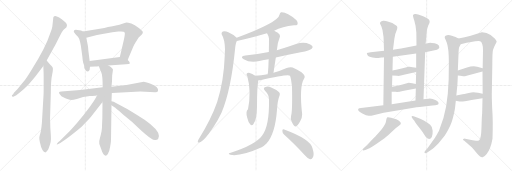
t = 0.00 s
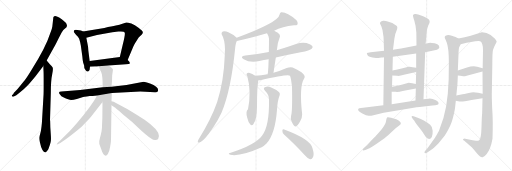
t = 4.60 s
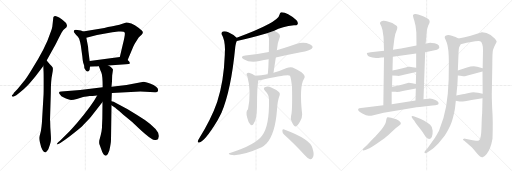
t = 9.20 s
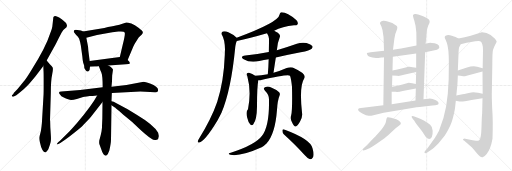
t = 13.80 s
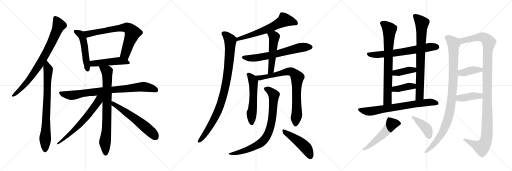
t = 18.41 s
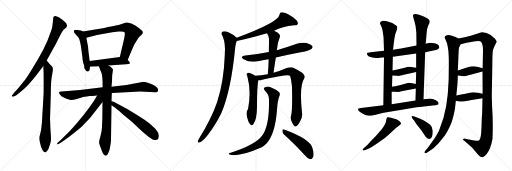
t = 23.01 s

The animated SVG that drew these frames (rendered in a browser with its animation timeline set to each time). Animation: 29 CSS @keyframes rules; one cycle of 23.01 s.

<svg version="1.1" viewBox="0 0 3072 1024" xmlns="http://www.w3.org/2000/svg">
  <g stroke="lightgray" stroke-dasharray="1,1" stroke-width="1" transform="scale(4, 4)">
    <line x1="0" y1="0" x2="256" y2="256"></line>
    <line x1="256" y1="0" x2="0" y2="256"></line>
    <line x1="128" y1="0" x2="128" y2="256"></line>
    <line x1="0" y1="128" x2="256" y2="128"></line>
    <line x1="256" y1="0" x2="512" y2="256"></line>
    <line x1="512" y1="0" x2="256" y2="256"></line>
    <line x1="384" y1="0" x2="384" y2="256"></line>
    <line x1="256" y1="128" x2="512" y2="128"></line>
    <line x1="512" y1="0" x2="768" y2="256"></line>
    <line x1="768" y1="0" x2="512" y2="256"></line>
    <line x1="640" y1="0" x2="640" y2="256"></line>
    <line x1="512" y1="128" x2="768" y2="128"></line>
  </g>
<g transform="scale(1, -1) translate(0, -850)">
   <style type="text/css">
    @keyframes keyframes0 {
      from {
       stroke: black;
       stroke-dashoffset: 812;
       stroke-width: 128;
       }
       73% {
       animation-timing-function: step-end;
       stroke: black;
       stroke-dashoffset: 0;
       stroke-width: 128;
       }
       to {
       stroke: black;
       stroke-width: 1024;
       }
       }
       #make-me-a-hanzi-animation-0 {
         animation: keyframes0 0.910807s both;
         animation-delay: 0.000000s;
         animation-timing-function: linear;
       }
    @keyframes keyframes1 {
      from {
       stroke: black;
       stroke-dashoffset: 791;
       stroke-width: 128;
       }
       72% {
       animation-timing-function: step-end;
       stroke: black;
       stroke-dashoffset: 0;
       stroke-width: 128;
       }
       to {
       stroke: black;
       stroke-width: 1024;
       }
       }
       #make-me-a-hanzi-animation-1 {
         animation: keyframes1 0.893717s both;
         animation-delay: 0.910807s;
         animation-timing-function: linear;
       }
    @keyframes keyframes2 {
      from {
       stroke: black;
       stroke-dashoffset: 512;
       stroke-width: 128;
       }
       63% {
       animation-timing-function: step-end;
       stroke: black;
       stroke-dashoffset: 0;
       stroke-width: 128;
       }
       to {
       stroke: black;
       stroke-width: 1024;
       }
       }
       #make-me-a-hanzi-animation-2 {
         animation: keyframes2 0.666667s both;
         animation-delay: 1.804524s;
         animation-timing-function: linear;
       }
    @keyframes keyframes3 {
      from {
       stroke: black;
       stroke-dashoffset: 727;
       stroke-width: 128;
       }
       70% {
       animation-timing-function: step-end;
       stroke: black;
       stroke-dashoffset: 0;
       stroke-width: 128;
       }
       to {
       stroke: black;
       stroke-width: 1024;
       }
       }
       #make-me-a-hanzi-animation-3 {
         animation: keyframes3 0.841634s both;
         animation-delay: 2.471191s;
         animation-timing-function: linear;
       }
    @keyframes keyframes4 {
      from {
       stroke: black;
       stroke-dashoffset: 490;
       stroke-width: 128;
       }
       61% {
       animation-timing-function: step-end;
       stroke: black;
       stroke-dashoffset: 0;
       stroke-width: 128;
       }
       to {
       stroke: black;
       stroke-width: 1024;
       }
       }
       #make-me-a-hanzi-animation-4 {
         animation: keyframes4 0.648763s both;
         animation-delay: 3.312825s;
         animation-timing-function: linear;
       }
    @keyframes keyframes5 {
      from {
       stroke: black;
       stroke-dashoffset: 836;
       stroke-width: 128;
       }
       73% {
       animation-timing-function: step-end;
       stroke: black;
       stroke-dashoffset: 0;
       stroke-width: 128;
       }
       to {
       stroke: black;
       stroke-width: 1024;
       }
       }
       #make-me-a-hanzi-animation-5 {
         animation: keyframes5 0.930339s both;
         animation-delay: 3.961588s;
         animation-timing-function: linear;
       }
    @keyframes keyframes6 {
      from {
       stroke: black;
       stroke-dashoffset: 799;
       stroke-width: 128;
       }
       72% {
       animation-timing-function: step-end;
       stroke: black;
       stroke-dashoffset: 0;
       stroke-width: 128;
       }
       to {
       stroke: black;
       stroke-width: 1024;
       }
       }
       #make-me-a-hanzi-animation-6 {
         animation: keyframes6 0.900228s both;
         animation-delay: 4.891927s;
         animation-timing-function: linear;
       }
    @keyframes keyframes7 {
      from {
       stroke: black;
       stroke-dashoffset: 657;
       stroke-width: 128;
       }
       68% {
       animation-timing-function: step-end;
       stroke: black;
       stroke-dashoffset: 0;
       stroke-width: 128;
       }
       to {
       stroke: black;
       stroke-width: 1024;
       }
       }
       #make-me-a-hanzi-animation-7 {
         animation: keyframes7 0.784668s both;
         animation-delay: 5.792155s;
         animation-timing-function: linear;
       }
    @keyframes keyframes8 {
      from {
       stroke: black;
       stroke-dashoffset: 601;
       stroke-width: 128;
       }
       66% {
       animation-timing-function: step-end;
       stroke: black;
       stroke-dashoffset: 0;
       stroke-width: 128;
       }
       to {
       stroke: black;
       stroke-width: 1024;
       }
       }
       #make-me-a-hanzi-animation-8 {
         animation: keyframes8 0.739095s both;
         animation-delay: 6.576823s;
         animation-timing-function: linear;
       }
    @keyframes keyframes9 {
      from {
       stroke: black;
       stroke-dashoffset: 639;
       stroke-width: 128;
       }
       68% {
       animation-timing-function: step-end;
       stroke: black;
       stroke-dashoffset: 0;
       stroke-width: 128;
       }
       to {
       stroke: black;
       stroke-width: 1024;
       }
       }
       #make-me-a-hanzi-animation-9 {
         animation: keyframes9 0.770020s both;
         animation-delay: 7.315918s;
         animation-timing-function: linear;
       }
    @keyframes keyframes10 {
      from {
       stroke: black;
       stroke-dashoffset: 957;
       stroke-width: 128;
       }
       76% {
       animation-timing-function: step-end;
       stroke: black;
       stroke-dashoffset: 0;
       stroke-width: 128;
       }
       to {
       stroke: black;
       stroke-width: 1024;
       }
       }
       #make-me-a-hanzi-animation-10 {
         animation: keyframes10 1.028809s both;
         animation-delay: 8.085938s;
         animation-timing-function: linear;
       }
    @keyframes keyframes11 {
      from {
       stroke: black;
       stroke-dashoffset: 664;
       stroke-width: 128;
       }
       68% {
       animation-timing-function: step-end;
       stroke: black;
       stroke-dashoffset: 0;
       stroke-width: 128;
       }
       to {
       stroke: black;
       stroke-width: 1024;
       }
       }
       #make-me-a-hanzi-animation-11 {
         animation: keyframes11 0.790365s both;
         animation-delay: 9.114747s;
         animation-timing-function: linear;
       }
    @keyframes keyframes12 {
      from {
       stroke: black;
       stroke-dashoffset: 518;
       stroke-width: 128;
       }
       63% {
       animation-timing-function: step-end;
       stroke: black;
       stroke-dashoffset: 0;
       stroke-width: 128;
       }
       to {
       stroke: black;
       stroke-width: 1024;
       }
       }
       #make-me-a-hanzi-animation-12 {
         animation: keyframes12 0.671549s both;
         animation-delay: 9.905112s;
         animation-timing-function: linear;
       }
    @keyframes keyframes13 {
      from {
       stroke: black;
       stroke-dashoffset: 560;
       stroke-width: 128;
       }
       65% {
       animation-timing-function: step-end;
       stroke: black;
       stroke-dashoffset: 0;
       stroke-width: 128;
       }
       to {
       stroke: black;
       stroke-width: 1024;
       }
       }
       #make-me-a-hanzi-animation-13 {
         animation: keyframes13 0.705729s both;
         animation-delay: 10.576661s;
         animation-timing-function: linear;
       }
    @keyframes keyframes14 {
      from {
       stroke: black;
       stroke-dashoffset: 809;
       stroke-width: 128;
       }
       72% {
       animation-timing-function: step-end;
       stroke: black;
       stroke-dashoffset: 0;
       stroke-width: 128;
       }
       to {
       stroke: black;
       stroke-width: 1024;
       }
       }
       #make-me-a-hanzi-animation-14 {
         animation: keyframes14 0.908366s both;
         animation-delay: 11.282390s;
         animation-timing-function: linear;
       }
    @keyframes keyframes15 {
      from {
       stroke: black;
       stroke-dashoffset: 820;
       stroke-width: 128;
       }
       73% {
       animation-timing-function: step-end;
       stroke: black;
       stroke-dashoffset: 0;
       stroke-width: 128;
       }
       to {
       stroke: black;
       stroke-width: 1024;
       }
       }
       #make-me-a-hanzi-animation-15 {
         animation: keyframes15 0.917318s both;
         animation-delay: 12.190756s;
         animation-timing-function: linear;
       }
    @keyframes keyframes16 {
      from {
       stroke: black;
       stroke-dashoffset: 480;
       stroke-width: 128;
       }
       61% {
       animation-timing-function: step-end;
       stroke: black;
       stroke-dashoffset: 0;
       stroke-width: 128;
       }
       to {
       stroke: black;
       stroke-width: 1024;
       }
       }
       #make-me-a-hanzi-animation-16 {
         animation: keyframes16 0.640625s both;
         animation-delay: 13.108074s;
         animation-timing-function: linear;
       }
    @keyframes keyframes17 {
      from {
       stroke: black;
       stroke-dashoffset: 676;
       stroke-width: 128;
       }
       69% {
       animation-timing-function: step-end;
       stroke: black;
       stroke-dashoffset: 0;
       stroke-width: 128;
       }
       to {
       stroke: black;
       stroke-width: 1024;
       }
       }
       #make-me-a-hanzi-animation-17 {
         animation: keyframes17 0.800130s both;
         animation-delay: 13.748699s;
         animation-timing-function: linear;
       }
    @keyframes keyframes18 {
      from {
       stroke: black;
       stroke-dashoffset: 768;
       stroke-width: 128;
       }
       71% {
       animation-timing-function: step-end;
       stroke: black;
       stroke-dashoffset: 0;
       stroke-width: 128;
       }
       to {
       stroke: black;
       stroke-width: 1024;
       }
       }
       #make-me-a-hanzi-animation-18 {
         animation: keyframes18 0.875000s both;
         animation-delay: 14.548829s;
         animation-timing-function: linear;
       }
    @keyframes keyframes19 {
      from {
       stroke: black;
       stroke-dashoffset: 784;
       stroke-width: 128;
       }
       72% {
       animation-timing-function: step-end;
       stroke: black;
       stroke-dashoffset: 0;
       stroke-width: 128;
       }
       to {
       stroke: black;
       stroke-width: 1024;
       }
       }
       #make-me-a-hanzi-animation-19 {
         animation: keyframes19 0.888021s both;
         animation-delay: 15.423829s;
         animation-timing-function: linear;
       }
    @keyframes keyframes20 {
      from {
       stroke: black;
       stroke-dashoffset: 392;
       stroke-width: 128;
       }
       56% {
       animation-timing-function: step-end;
       stroke: black;
       stroke-dashoffset: 0;
       stroke-width: 128;
       }
       to {
       stroke: black;
       stroke-width: 1024;
       }
       }
       #make-me-a-hanzi-animation-20 {
         animation: keyframes20 0.569010s both;
         animation-delay: 16.311850s;
         animation-timing-function: linear;
       }
    @keyframes keyframes21 {
      from {
       stroke: black;
       stroke-dashoffset: 393;
       stroke-width: 128;
       }
       56% {
       animation-timing-function: step-end;
       stroke: black;
       stroke-dashoffset: 0;
       stroke-width: 128;
       }
       to {
       stroke: black;
       stroke-width: 1024;
       }
       }
       #make-me-a-hanzi-animation-21 {
         animation: keyframes21 0.569824s both;
         animation-delay: 16.880860s;
         animation-timing-function: linear;
       }
    @keyframes keyframes22 {
      from {
       stroke: black;
       stroke-dashoffset: 725;
       stroke-width: 128;
       }
       70% {
       animation-timing-function: step-end;
       stroke: black;
       stroke-dashoffset: 0;
       stroke-width: 128;
       }
       to {
       stroke: black;
       stroke-width: 1024;
       }
       }
       #make-me-a-hanzi-animation-22 {
         animation: keyframes22 0.840007s both;
         animation-delay: 17.450684s;
         animation-timing-function: linear;
       }
    @keyframes keyframes23 {
      from {
       stroke: black;
       stroke-dashoffset: 528;
       stroke-width: 128;
       }
       63% {
       animation-timing-function: step-end;
       stroke: black;
       stroke-dashoffset: 0;
       stroke-width: 128;
       }
       to {
       stroke: black;
       stroke-width: 1024;
       }
       }
       #make-me-a-hanzi-animation-23 {
         animation: keyframes23 0.679688s both;
         animation-delay: 18.290691s;
         animation-timing-function: linear;
       }
    @keyframes keyframes24 {
      from {
       stroke: black;
       stroke-dashoffset: 416;
       stroke-width: 128;
       }
       58% {
       animation-timing-function: step-end;
       stroke: black;
       stroke-dashoffset: 0;
       stroke-width: 128;
       }
       to {
       stroke: black;
       stroke-width: 1024;
       }
       }
       #make-me-a-hanzi-animation-24 {
         animation: keyframes24 0.588542s both;
         animation-delay: 18.970379s;
         animation-timing-function: linear;
       }
    @keyframes keyframes25 {
      from {
       stroke: black;
       stroke-dashoffset: 1006;
       stroke-width: 128;
       }
       77% {
       animation-timing-function: step-end;
       stroke: black;
       stroke-dashoffset: 0;
       stroke-width: 128;
       }
       to {
       stroke: black;
       stroke-width: 1024;
       }
       }
       #make-me-a-hanzi-animation-25 {
         animation: keyframes25 1.068685s both;
         animation-delay: 19.558921s;
         animation-timing-function: linear;
       }
    @keyframes keyframes26 {
      from {
       stroke: black;
       stroke-dashoffset: 1201;
       stroke-width: 128;
       }
       80% {
       animation-timing-function: step-end;
       stroke: black;
       stroke-dashoffset: 0;
       stroke-width: 128;
       }
       to {
       stroke: black;
       stroke-width: 1024;
       }
       }
       #make-me-a-hanzi-animation-26 {
         animation: keyframes26 1.227376s both;
         animation-delay: 20.627606s;
         animation-timing-function: linear;
       }
    @keyframes keyframes27 {
      from {
       stroke: black;
       stroke-dashoffset: 394;
       stroke-width: 128;
       }
       56% {
       animation-timing-function: step-end;
       stroke: black;
       stroke-dashoffset: 0;
       stroke-width: 128;
       }
       to {
       stroke: black;
       stroke-width: 1024;
       }
       }
       #make-me-a-hanzi-animation-27 {
         animation: keyframes27 0.570638s both;
         animation-delay: 21.854982s;
         animation-timing-function: linear;
       }
    @keyframes keyframes28 {
      from {
       stroke: black;
       stroke-dashoffset: 406;
       stroke-width: 128;
       }
       57% {
       animation-timing-function: step-end;
       stroke: black;
       stroke-dashoffset: 0;
       stroke-width: 128;
       }
       to {
       stroke: black;
       stroke-width: 1024;
       }
       }
       #make-me-a-hanzi-animation-28 {
         animation: keyframes28 0.580404s both;
         animation-delay: 22.425620s;
         animation-timing-function: linear;
       }
</style>
<path d="M 280.0 488.5 L 324.0 567.5 Q 331.0 578.5 352.0 621.5 L 370.0 656.5 L 380.0 671.5 L 399.0 687.5 Q 409.0 708.5 383.0 725.5 Q 372.0 735.5 355.0 745.5 Q 319.0 767.5 319.0 737.5 L 314.0 692.5 Q 313.0 680.5 302.0 653.5 Q 275.0 567.5 187.0 428.5 Q 157.0 379.5 142.0 361.5 L 108.0 319.5 Q 107.0 317.5 94.0 304.5 Q 80.0 291.5 80.0 287.5 L 72.0 279.5 Q 69.0 275.5 74.0 272.5 Q 78.0 269.5 83.0 271.5 L 92.0 276.5 Q 102.0 280.5 126.0 301.5 Q 159.0 330.5 174.0 347.5 Q 189.0 363.5 212.0 391.5 L 260.0 455.5 L 280.0 488.5 Z" fill="lightgray"></path> 
<path d="M 261.0 277.5 L 252.0 125.5 Q 252.0 117.5 249.0 90.5 Q 246.0 62.5 241.0 47.5 Q 236.0 32.5 236.0 25.5 Q 235.0 17.5 239.0 -1.5 Q 252.0 -63.5 273.0 -63.5 Q 278.0 -60.5 280.0 -58.5 L 290.0 -44.5 Q 301.0 -16.5 304.0 -1.5 Q 307.0 13.5 305.0 39.5 L 302.0 85.5 L 301.0 123.5 Q 301.0 125.5 300.0 127.5 L 305.0 295.5 Q 305.0 367.5 313.0 403.5 Q 320.0 438.5 316.0 446.5 Q 311.0 453.5 299.0 465.5 L 280.0 488.5 C 261.0 511.5 259.0 485.5 260.0 455.5 L 261.0 427.5 Q 262.0 417.5 262.0 383.5 L 262.0 333.5 Q 262.0 287.5 261.0 277.5 Z" fill="lightgray"></path> 
<path d="M 498.0 662.5 L 486.0 667.5 L 475.0 669.5 Q 446.0 677.5 443.0 665.5 Q 442.0 665.5 444.0 657.5 L 457.0 641.5 Q 469.0 632.5 475.0 618.5 Q 480.0 604.5 485.0 577.5 L 494.0 512.5 Q 497.0 476.5 502.0 466.5 Q 506.0 456.5 506.0 443.5 Q 506.0 442.5 515.0 427.5 Q 519.0 421.5 527.0 421.5 Q 530.0 423.5 531.0 423.5 Q 540.0 429.5 540.0 450.5 L 538.0 484.5 L 530.0 547.5 Q 530.0 567.5 525.0 588.5 L 518.0 624.5 C 512.0 653.5 512.0 656.5 498.0 662.5 Z" fill="lightgray"></path> 
<path d="M 766.0 491.5 L 800.0 571.5 Q 807.0 585.5 813.0 595.5 L 832.0 625.5 L 851.0 643.5 Q 855.0 648.5 857.0 656.5 Q 858.0 663.5 833.0 682.5 Q 808.0 701.5 788.0 709.5 Q 767.0 716.5 758.0 716.5 L 739.0 710.5 Q 717.0 701.5 695.0 697.5 Q 673.0 692.5 626.0 683.5 L 498.0 662.5 C 468.0 657.5 489.0 617.5 518.0 624.5 L 582.0 640.5 L 674.0 657.5 L 710.0 661.5 Q 746.0 664.5 748.0 655.5 Q 753.0 647.5 736.0 581.5 L 719.0 508.5 C 712.0 479.5 754.0 463.5 766.0 491.5 Z" fill="lightgray"></path> 
<path d="M 649.0 458.5 L 756.0 465.5 Q 777.0 467.5 779.0 470.5 Q 780.0 472.5 775.0 481.5 L 766.0 491.5 C 747.0 512.5 747.0 512.5 719.0 508.5 L 538.0 484.5 C 508.0 480.5 510.0 449.5 540.0 450.5 L 570.0 451.5 Q 572.0 450.5 593.0 453.5 L 649.0 458.5 Z" fill="lightgray"></path> 
<path d="M 671.0 292.5 L 842.0 301.5 L 930.0 297.5 Q 945.0 296.5 948.0 305.5 Q 955.0 328.5 900.0 349.5 Q 870.0 360.5 862.0 360.5 L 759.0 341.5 L 669.0 330.5 L 616.0 327.5 L 481.0 311.5 L 368.0 301.5 Q 345.0 300.5 360.0 283.5 Q 367.0 271.5 380.0 267.5 Q 414.0 251.5 427.0 251.5 Q 440.0 251.5 461.0 257.5 L 494.0 267.5 Q 498.0 269.5 538.0 274.5 Q 577.0 278.5 583.0 278.5 L 671.0 292.5 Z" fill="lightgray"></path> 
<path d="M 669.0 243.5 L 671.0 292.5 L 669.0 330.5 L 672.0 363.5 L 673.0 397.5 L 678.0 433.5 Q 676.0 439.5 665.0 448.5 Q 654.0 456.5 649.0 458.5 C 623.0 474.5 582.0 481.5 593.0 453.5 L 600.0 435.5 Q 600.0 433.5 608.0 416.5 Q 616.0 399.5 616.0 327.5 L 615.0 238.5 L 614.0 139.5 L 612.0 93.5 Q 613.0 88.5 609.0 62.5 Q 604.0 36.5 599.0 20.5 Q 593.0 4.5 596.0 -12.5 L 607.0 -43.5 Q 614.0 -66.5 621.0 -74.5 Q 635.0 -91.5 647.0 -73.5 L 656.0 -52.5 Q 666.0 -6.5 666.0 14.5 L 669.0 219.5 L 669.0 243.5 Z" fill="lightgray"></path> 
<path d="M 583.0 278.5 Q 551.0 218.5 462.0 113.5 Q 448.0 96.5 416.0 62.5 L 360.0 6.5 L 349.0 -2.5 Q 341.0 -11.5 341.0 -12.5 Q 335.0 -28.5 413.0 29.5 Q 490.0 87.5 501.0 102.5 L 537.0 139.5 Q 541.0 143.5 553.0 159.5 L 615.0 238.5 C 654.0 288.5 605.0 318.5 583.0 278.5 Z" fill="lightgray"></path> 
<path d="M 953.0 38.5 L 950.0 49.5 Q 950.0 51.5 948.0 55.5 Q 924.0 100.5 820.0 162.5 L 766.0 195.5 L 682.0 240.5 L 669.0 243.5 C 640.0 250.5 644.0 236.5 669.0 219.5 L 689.0 205.5 Q 692.0 204.5 696.0 200.5 L 715.0 185.5 L 740.0 162.5 L 793.0 118.5 L 831.0 83.5 Q 876.0 40.5 909.0 18.5 Q 921.0 9.5 935.0 11.5 Q 949.0 12.5 950.0 19.5 L 952.0 29.5 L 953.0 30.5 L 953.0 38.5 Z" fill="lightgray"></path> 
<path d="M 1645.0 666.0 Q 1694.0 691.0 1764.0 699.0 Q 1782.0 699.0 1786.0 706.0 Q 1790.0 716.0 1779.0 730.0 Q 1719.0 781.0 1686.0 777.0 Q 1679.0 773.0 1677.0 762.0 Q 1671.0 717.0 1420.0 624.0 C 1392.0 614.0 1392.0 599.0 1421.0 605.0 Q 1496.0 620.0 1602.0 651.0 L 1645.0 666.0 Z" fill="lightgray"></path> 
<path d="M 1420.0 624.0 Q 1402.0 643.0 1370.0 657.0 Q 1351.0 667.0 1337.0 662.0 Q 1325.0 655.0 1332.0 641.0 Q 1348.0 616.0 1350.0 556.0 Q 1349.0 543.0 1349.0 525.0 Q 1343.0 360.0 1303.0 239.0 Q 1269.0 140.0 1193.0 17.0 Q 1189.0 10.0 1187.0 4.0 Q 1184.0 -6.0 1195.0 -4.0 Q 1228.0 2.0 1304.0 127.0 Q 1316.0 149.0 1329.0 175.0 Q 1386.0 308.0 1411.0 563.0 Q 1415.0 596.0 1421.0 605.0 C 1426.0 619.0 1426.0 619.0 1420.0 624.0 Z" fill="lightgray"></path> 
<path d="M 1655.0 506.0 Q 1727.0 522.0 1804.0 537.0 Q 1861.0 550.0 1870.0 559.0 Q 1879.0 566.0 1874.0 575.0 Q 1867.0 585.0 1839.0 593.0 Q 1809.0 599.0 1781.0 588.0 Q 1723.0 567.0 1661.0 550.0 L 1613.0 539.0 Q 1546.0 526.0 1472.0 518.0 Q 1436.0 512.0 1462.0 496.0 Q 1501.0 472.0 1556.0 485.0 Q 1583.0 491.0 1612.0 496.0 L 1655.0 506.0 Z" fill="lightgray"></path> 
<path d="M 1641.0 414.0 Q 1648.0 462.0 1655.0 506.0 L 1661.0 550.0 Q 1664.0 593.0 1680.0 632.0 Q 1683.0 641.0 1667.0 654.0 Q 1655.0 661.0 1645.0 666.0 C 1618.0 680.0 1587.0 677.0 1602.0 651.0 Q 1614.0 632.0 1614.0 619.0 Q 1614.0 582.0 1613.0 539.0 L 1612.0 496.0 Q 1611.0 453.0 1607.0 406.0 C 1605.0 376.0 1637.0 384.0 1641.0 414.0 Z" fill="lightgray"></path> 
<path d="M 1531.0 396.0 Q 1515.0 409.0 1494.0 415.0 Q 1485.0 416.0 1480.0 409.0 Q 1477.0 403.0 1484.0 394.0 Q 1509.0 304.0 1488.0 195.0 Q 1473.0 182.0 1483.0 146.0 Q 1490.0 116.0 1501.0 105.0 Q 1511.0 93.0 1520.0 106.0 Q 1541.0 133.0 1542.0 211.0 Q 1542.0 331.0 1550.0 369.0 C 1552.0 381.0 1552.0 381.0 1531.0 396.0 Z" fill="lightgray"></path> 
<path d="M 1747.0 159.0 Q 1740.0 138.0 1752.0 118.0 Q 1765.0 91.0 1773.0 92.0 Q 1786.0 93.0 1801.0 123.0 Q 1814.0 147.0 1813.0 165.0 Q 1794.0 333.0 1825.0 380.0 Q 1843.0 407.0 1762.0 443.0 Q 1759.0 446.0 1756.0 446.0 Q 1741.0 450.0 1720.0 443.0 Q 1684.0 427.0 1641.0 414.0 L 1607.0 406.0 Q 1565.0 399.0 1531.0 396.0 C 1501.0 393.0 1520.0 365.0 1550.0 369.0 Q 1554.0 369.0 1561.0 370.0 Q 1724.0 406.0 1740.0 397.0 Q 1747.0 379.0 1752.0 331.0 Q 1755.0 187.0 1747.0 159.0 Z" fill="lightgray"></path> 
<path d="M 1614.0 254.0 Q 1617.0 92.0 1571.0 35.0 Q 1532.0 -17.0 1389.0 -64.0 Q 1377.0 -67.0 1374.0 -69.0 Q 1368.0 -73.0 1382.0 -78.0 Q 1443.0 -90.0 1570.0 -33.0 Q 1586.0 -23.0 1599.0 -10.0 Q 1651.0 45.0 1662.0 192.0 Q 1665.0 249.0 1678.0 280.0 Q 1682.0 290.0 1675.0 298.0 Q 1659.0 313.0 1627.0 326.0 Q 1608.0 335.0 1593.0 329.0 Q 1575.0 323.0 1590.0 307.0 Q 1615.0 282.0 1614.0 254.0 Z" fill="lightgray"></path> 
<path d="M 1704.0 44.0 Q 1761.0 -7.0 1829.0 -80.0 Q 1845.0 -99.0 1860.0 -104.0 Q 1869.0 -105.0 1876.0 -95.0 Q 1888.0 -82.0 1875.0 -39.0 Q 1865.0 15.0 1705.0 74.0 Q 1696.0 80.0 1694.0 67.0 Q 1694.0 54.0 1704.0 44.0 Z" fill="lightgray"></path> 
<path d="M 2279.0 504.0 L 2290.0 506.0 Q 2301.0 506.0 2304.0 508.0 L 2357.0 511.0 L 2497.0 530.0 L 2551.0 537.0 L 2608.0 550.0 Q 2625.0 553.0 2629.0 557.0 Q 2633.0 560.0 2636.0 566.0 Q 2636.0 570.0 2633.0 578.0 Q 2628.0 586.0 2608.0 591.0 Q 2588.0 595.0 2582.0 595.0 Q 2576.0 595.0 2554.0 589.0 L 2499.0 578.0 L 2430.0 564.0 Q 2420.0 561.0 2358.0 553.0 L 2304.0 546.0 L 2224.0 537.0 Q 2204.0 534.0 2202.0 533.0 Q 2200.0 531.0 2204.0 522.0 Q 2207.0 507.0 2256.0 503.0 Q 2267.0 502.0 2279.0 504.0 Z" fill="lightgray"></path> 
<path d="M 2304.0 508.0 L 2300.0 220.0 C 2300.0 190.0 2350.0 196.0 2350.0 226.0 L 2350.0 300.0 L 2352.0 330.0 L 2354.0 398.0 L 2355.0 428.0 L 2357.0 511.0 L 2358.0 553.0 L 2366.0 617.0 Q 2369.0 647.0 2379.0 667.0 Q 2389.0 687.0 2379.0 696.0 Q 2355.0 717.0 2326.0 722.0 Q 2312.0 727.0 2299.0 726.0 Q 2287.0 724.0 2283.0 719.0 Q 2279.0 714.0 2280.0 710.0 L 2289.0 690.0 Q 2296.0 672.0 2298.0 650.0 Q 2302.0 631.0 2302.0 610.0 L 2304.0 546.0 L 2304.0 508.0 Z" fill="lightgray"></path> 
<path d="M 2541.0 255.0 L 2551.0 537.0 L 2554.0 589.0 L 2560.0 656.0 Q 2560.0 676.0 2569.0 697.0 Q 2580.0 717.0 2578.0 722.0 Q 2578.0 729.0 2570.0 737.0 Q 2563.0 744.0 2531.0 757.0 Q 2499.0 770.0 2489.0 767.0 Q 2479.0 764.0 2478.0 759.0 Q 2477.0 754.0 2486.0 726.0 Q 2495.0 698.0 2498.0 656.0 L 2499.0 578.0 L 2497.0 530.0 L 2497.0 444.0 L 2497.0 419.0 L 2495.0 347.0 L 2495.0 320.0 L 2493.0 248.0 C 2492.0 218.0 2540.0 225.0 2541.0 255.0 Z" fill="lightgray"></path> 
<path d="M 2354.0 398.0 L 2384.0 396.0 Q 2393.0 393.0 2430.0 404.0 L 2497.0 419.0 C 2526.0 426.0 2526.0 438.0 2497.0 444.0 L 2476.0 448.0 Q 2464.0 451.0 2451.0 450.0 L 2416.0 441.0 Q 2382.0 432.0 2355.0 428.0 C 2325.0 423.0 2324.0 400.0 2354.0 398.0 Z" fill="lightgray"></path> 
<path d="M 2350.0 300.0 L 2374.0 300.0 Q 2391.0 298.0 2416.0 305.0 L 2495.0 320.0 C 2524.0 326.0 2524.0 340.0 2495.0 347.0 L 2473.0 352.0 Q 2460.0 354.0 2452.0 354.0 L 2415.0 344.0 Q 2375.0 334.0 2352.0 330.0 C 2322.0 325.0 2320.0 300.0 2350.0 300.0 Z" fill="lightgray"></path> 
<path d="M 2300.0 220.0 L 2166.0 203.0 Q 2154.0 203.0 2152.0 200.0 Q 2139.0 189.0 2174.0 170.0 Q 2199.0 156.0 2212.0 156.0 Q 2226.0 156.0 2247.0 161.0 L 2302.0 174.0 L 2482.0 205.0 Q 2513.0 209.0 2569.0 215.0 Q 2626.0 221.0 2629.0 224.0 Q 2638.0 236.0 2615.0 249.0 Q 2593.0 261.0 2572.0 259.0 L 2541.0 255.0 L 2493.0 248.0 L 2350.0 226.0 L 2300.0 220.0 Z" fill="lightgray"></path> 
<path d="M 2203.0 -20.0 L 2182.0 -38.0 Q 2175.0 -45.0 2176.0 -49.0 Q 2178.0 -54.0 2192.0 -49.0 L 2217.0 -38.0 Q 2231.0 -33.0 2260.0 -12.0 L 2307.0 22.0 Q 2332.0 42.0 2348.0 58.0 Q 2364.0 74.0 2374.0 82.0 L 2397.0 99.0 Q 2410.0 106.0 2403.0 117.0 Q 2397.0 127.0 2378.0 135.0 Q 2330.0 152.0 2324.0 147.0 Q 2318.0 142.0 2316.0 123.0 Q 2314.0 104.0 2289.0 74.0 L 2254.0 33.0 L 2227.0 6.0 L 2203.0 -20.0 Z" fill="lightgray"></path> 
<path d="M 2478.0 136.0 L 2486.0 126.0 Q 2486.0 122.0 2510.0 92.0 Q 2534.0 62.0 2541.0 50.0 L 2554.0 30.0 Q 2578.0 4.0 2591.0 29.0 Q 2597.0 42.0 2596.0 66.0 Q 2595.0 90.0 2581.0 102.0 Q 2567.0 114.0 2543.0 128.0 Q 2520.0 141.0 2502.0 146.0 L 2486.0 152.0 Q 2474.0 157.0 2470.0 153.0 Q 2467.0 148.0 2478.0 136.0 Z" fill="lightgray"></path> 
<path d="M 2730.0 202.0 L 2735.0 247.0 L 2738.0 278.0 L 2744.0 340.0 Q 2745.0 348.0 2747.0 398.0 L 2747.0 428.0 L 2751.0 525.0 Q 2752.0 558.0 2755.0 567.0 L 2764.0 586.0 C 2774.0 609.0 2774.0 609.0 2751.0 620.0 L 2730.0 630.0 Q 2727.0 630.0 2711.0 636.0 Q 2696.0 642.0 2682.0 640.0 Q 2660.0 636.0 2673.0 614.0 Q 2690.0 580.0 2692.0 519.0 Q 2693.0 503.0 2693.0 461.0 L 2692.0 373.0 Q 2689.0 285.0 2677.0 214.0 Q 2665.0 143.0 2634.0 66.0 Q 2615.0 31.0 2610.0 24.0 L 2565.0 -38.0 L 2554.0 -51.0 Q 2546.0 -60.0 2547.0 -64.0 Q 2547.0 -74.0 2568.0 -61.0 L 2590.0 -46.0 Q 2601.0 -39.0 2630.0 -10.0 L 2669.0 38.0 Q 2706.0 95.0 2716.0 138.0 Q 2727.0 181.0 2730.0 202.0 Z" fill="lightgray"></path> 
<path d="M 2895.0 262.0 L 2893.0 170.0 Q 2891.0 158.0 2889.0 88.0 Q 2887.0 17.0 2875.0 10.0 Q 2869.0 5.0 2856.0 6.0 L 2836.0 9.0 L 2791.0 19.0 Q 2790.0 20.0 2784.0 18.0 Q 2778.0 16.0 2778.0 13.0 Q 2783.0 8.0 2786.0 6.0 L 2832.0 -34.0 Q 2847.0 -51.0 2860.0 -67.0 Q 2873.0 -83.0 2879.0 -86.0 Q 2887.0 -94.0 2896.0 -92.0 Q 2905.0 -92.0 2920.0 -73.0 Q 2944.0 -44.0 2955.0 18.0 Q 2959.0 123.0 2953.0 203.0 Q 2950.0 280.0 2951.0 299.0 L 2954.0 469.0 Q 2954.0 535.0 2958.0 551.0 Q 2962.0 566.0 2971.0 583.0 Q 2981.0 599.0 2980.0 603.0 Q 2979.0 607.0 2970.0 619.0 Q 2943.0 646.0 2919.0 653.0 Q 2895.0 659.0 2891.0 658.0 L 2824.0 636.0 L 2788.0 627.0 L 2751.0 620.0 C 2722.0 614.0 2735.0 579.0 2764.0 586.0 L 2800.0 594.0 L 2852.0 603.0 Q 2874.0 607.0 2881.0 603.0 Q 2898.0 594.0 2898.0 550.0 L 2896.0 442.0 L 2895.0 422.0 L 2896.0 288.0 L 2895.0 262.0 Z" fill="lightgray"></path> 
<path d="M 2747.0 398.0 L 2762.0 396.0 Q 2782.0 391.0 2800.0 397.0 L 2895.0 422.0 C 2924.0 430.0 2925.0 434.0 2896.0 442.0 L 2863.0 451.0 Q 2836.0 457.0 2802.0 446.0 L 2747.0 428.0 C 2718.0 419.0 2717.0 402.0 2747.0 398.0 Z" fill="lightgray"></path> 
<path d="M 2735.0 247.0 L 2749.0 244.0 Q 2761.0 241.0 2770.0 242.0 Q 2779.0 242.0 2829.0 251.0 L 2895.0 262.0 C 2925.0 267.0 2925.0 282.0 2896.0 288.0 L 2868.0 294.0 Q 2851.0 298.0 2841.0 298.0 Q 2831.0 298.0 2806.0 292.0 Q 2782.0 286.0 2775.0 285.0 L 2738.0 278.0 C 2709.0 272.0 2706.0 253.0 2735.0 247.0 Z" fill="lightgray"></path> 
      <clipPath id="make-me-a-hanzi-clip-0">
      <path d="M 280.0 488.5 L 324.0 567.5 Q 331.0 578.5 352.0 621.5 L 370.0 656.5 L 380.0 671.5 L 399.0 687.5 Q 409.0 708.5 383.0 725.5 Q 372.0 735.5 355.0 745.5 Q 319.0 767.5 319.0 737.5 L 314.0 692.5 Q 313.0 680.5 302.0 653.5 Q 275.0 567.5 187.0 428.5 Q 157.0 379.5 142.0 361.5 L 108.0 319.5 Q 107.0 317.5 94.0 304.5 Q 80.0 291.5 80.0 287.5 L 72.0 279.5 Q 69.0 275.5 74.0 272.5 Q 78.0 269.5 83.0 271.5 L 92.0 276.5 Q 102.0 280.5 126.0 301.5 Q 159.0 330.5 174.0 347.5 Q 189.0 363.5 212.0 391.5 L 260.0 455.5 L 280.0 488.5 Z" fill="lightgray"></path>
      </clipPath>
      <path clip-path="url(#make-me-a-hanzi-clip-0)" d="M 332.0 741.5 L 354.0 699.5 L 323.0 623.5 L 270.0 520.5 L 230.0 453.5 L 158.0 354.5 L 112.0 303.5 L 79.0 277.5 " fill="none" id="make-me-a-hanzi-animation-0" stroke-dasharray="684 1368" stroke-linecap="round"></path>

      <clipPath id="make-me-a-hanzi-clip-1">
      <path d="M 261.0 277.5 L 252.0 125.5 Q 252.0 117.5 249.0 90.5 Q 246.0 62.5 241.0 47.5 Q 236.0 32.5 236.0 25.5 Q 235.0 17.5 239.0 -1.5 Q 252.0 -63.5 273.0 -63.5 Q 278.0 -60.5 280.0 -58.5 L 290.0 -44.5 Q 301.0 -16.5 304.0 -1.5 Q 307.0 13.5 305.0 39.5 L 302.0 85.5 L 301.0 123.5 Q 301.0 125.5 300.0 127.5 L 305.0 295.5 Q 305.0 367.5 313.0 403.5 Q 320.0 438.5 316.0 446.5 Q 311.0 453.5 299.0 465.5 L 280.0 488.5 C 261.0 511.5 259.0 485.5 260.0 455.5 L 261.0 427.5 Q 262.0 417.5 262.0 383.5 L 262.0 333.5 Q 262.0 287.5 261.0 277.5 Z" fill="lightgray"></path>
      </clipPath>
      <path clip-path="url(#make-me-a-hanzi-clip-1)" d="M 282.0 480.5 L 289.0 417.5 L 271.0 -53.5 " fill="none" id="make-me-a-hanzi-animation-1" stroke-dasharray="663 1326" stroke-linecap="round"></path>

      <clipPath id="make-me-a-hanzi-clip-2">
      <path d="M 498.0 662.5 L 486.0 667.5 L 475.0 669.5 Q 446.0 677.5 443.0 665.5 Q 442.0 665.5 444.0 657.5 L 457.0 641.5 Q 469.0 632.5 475.0 618.5 Q 480.0 604.5 485.0 577.5 L 494.0 512.5 Q 497.0 476.5 502.0 466.5 Q 506.0 456.5 506.0 443.5 Q 506.0 442.5 515.0 427.5 Q 519.0 421.5 527.0 421.5 Q 530.0 423.5 531.0 423.5 Q 540.0 429.5 540.0 450.5 L 538.0 484.5 L 530.0 547.5 Q 530.0 567.5 525.0 588.5 L 518.0 624.5 C 512.0 653.5 512.0 656.5 498.0 662.5 Z" fill="lightgray"></path>
      </clipPath>
      <path clip-path="url(#make-me-a-hanzi-clip-2)" d="M 452.0 662.5 L 483.0 646.5 L 499.0 614.5 L 525.0 431.5 " fill="none" id="make-me-a-hanzi-animation-2" stroke-dasharray="384 768" stroke-linecap="round"></path>

      <clipPath id="make-me-a-hanzi-clip-3">
      <path d="M 766.0 491.5 L 800.0 571.5 Q 807.0 585.5 813.0 595.5 L 832.0 625.5 L 851.0 643.5 Q 855.0 648.5 857.0 656.5 Q 858.0 663.5 833.0 682.5 Q 808.0 701.5 788.0 709.5 Q 767.0 716.5 758.0 716.5 L 739.0 710.5 Q 717.0 701.5 695.0 697.5 Q 673.0 692.5 626.0 683.5 L 498.0 662.5 C 468.0 657.5 489.0 617.5 518.0 624.5 L 582.0 640.5 L 674.0 657.5 L 710.0 661.5 Q 746.0 664.5 748.0 655.5 Q 753.0 647.5 736.0 581.5 L 719.0 508.5 C 712.0 479.5 754.0 463.5 766.0 491.5 Z" fill="lightgray"></path>
      </clipPath>
      <path clip-path="url(#make-me-a-hanzi-clip-3)" d="M 506.0 658.5 L 533.0 647.5 L 706.0 681.5 L 752.0 686.5 L 770.0 681.5 L 795.0 653.5 L 751.0 526.5 L 763.0 500.5 " fill="none" id="make-me-a-hanzi-animation-3" stroke-dasharray="599 1198" stroke-linecap="round"></path>

      <clipPath id="make-me-a-hanzi-clip-4">
      <path d="M 649.0 458.5 L 756.0 465.5 Q 777.0 467.5 779.0 470.5 Q 780.0 472.5 775.0 481.5 L 766.0 491.5 C 747.0 512.5 747.0 512.5 719.0 508.5 L 538.0 484.5 C 508.0 480.5 510.0 449.5 540.0 450.5 L 570.0 451.5 Q 572.0 450.5 593.0 453.5 L 649.0 458.5 Z" fill="lightgray"></path>
      </clipPath>
      <path clip-path="url(#make-me-a-hanzi-clip-4)" d="M 547.0 456.5 L 556.0 468.5 L 699.0 484.5 L 773.0 474.5 " fill="none" id="make-me-a-hanzi-animation-4" stroke-dasharray="362 724" stroke-linecap="round"></path>

      <clipPath id="make-me-a-hanzi-clip-5">
      <path d="M 671.0 292.5 L 842.0 301.5 L 930.0 297.5 Q 945.0 296.5 948.0 305.5 Q 955.0 328.5 900.0 349.5 Q 870.0 360.5 862.0 360.5 L 759.0 341.5 L 669.0 330.5 L 616.0 327.5 L 481.0 311.5 L 368.0 301.5 Q 345.0 300.5 360.0 283.5 Q 367.0 271.5 380.0 267.5 Q 414.0 251.5 427.0 251.5 Q 440.0 251.5 461.0 257.5 L 494.0 267.5 Q 498.0 269.5 538.0 274.5 Q 577.0 278.5 583.0 278.5 L 671.0 292.5 Z" fill="lightgray"></path>
      </clipPath>
      <path clip-path="url(#make-me-a-hanzi-clip-5)" d="M 364.0 292.5 L 427.0 279.5 L 624.0 307.5 L 860.0 330.5 L 901.0 324.5 L 936.0 310.5 " fill="none" id="make-me-a-hanzi-animation-5" stroke-dasharray="708 1416" stroke-linecap="round"></path>

      <clipPath id="make-me-a-hanzi-clip-6">
      <path d="M 669.0 243.5 L 671.0 292.5 L 669.0 330.5 L 672.0 363.5 L 673.0 397.5 L 678.0 433.5 Q 676.0 439.5 665.0 448.5 Q 654.0 456.5 649.0 458.5 C 623.0 474.5 582.0 481.5 593.0 453.5 L 600.0 435.5 Q 600.0 433.5 608.0 416.5 Q 616.0 399.5 616.0 327.5 L 615.0 238.5 L 614.0 139.5 L 612.0 93.5 Q 613.0 88.5 609.0 62.5 Q 604.0 36.5 599.0 20.5 Q 593.0 4.5 596.0 -12.5 L 607.0 -43.5 Q 614.0 -66.5 621.0 -74.5 Q 635.0 -91.5 647.0 -73.5 L 656.0 -52.5 Q 666.0 -6.5 666.0 14.5 L 669.0 219.5 L 669.0 243.5 Z" fill="lightgray"></path>
      </clipPath>
      <path clip-path="url(#make-me-a-hanzi-clip-6)" d="M 600.0 451.5 L 643.0 420.5 L 640.0 85.5 L 630.0 1.5 L 634.0 -68.5 " fill="none" id="make-me-a-hanzi-animation-6" stroke-dasharray="671 1342" stroke-linecap="round"></path>

      <clipPath id="make-me-a-hanzi-clip-7">
      <path d="M 583.0 278.5 Q 551.0 218.5 462.0 113.5 Q 448.0 96.5 416.0 62.5 L 360.0 6.5 L 349.0 -2.5 Q 341.0 -11.5 341.0 -12.5 Q 335.0 -28.5 413.0 29.5 Q 490.0 87.5 501.0 102.5 L 537.0 139.5 Q 541.0 143.5 553.0 159.5 L 615.0 238.5 C 654.0 288.5 605.0 318.5 583.0 278.5 Z" fill="lightgray"></path>
      </clipPath>
      <path clip-path="url(#make-me-a-hanzi-clip-7)" d="M 611.0 276.5 L 559.0 200.5 L 476.0 101.5 L 397.0 25.5 L 381.0 18.5 L 378.0 8.5 L 369.0 8.5 L 344.0 -13.5 " fill="none" id="make-me-a-hanzi-animation-7" stroke-dasharray="529 1058" stroke-linecap="round"></path>

      <clipPath id="make-me-a-hanzi-clip-8">
      <path d="M 953.0 38.5 L 950.0 49.5 Q 950.0 51.5 948.0 55.5 Q 924.0 100.5 820.0 162.5 L 766.0 195.5 L 682.0 240.5 L 669.0 243.5 C 640.0 250.5 644.0 236.5 669.0 219.5 L 689.0 205.5 Q 692.0 204.5 696.0 200.5 L 715.0 185.5 L 740.0 162.5 L 793.0 118.5 L 831.0 83.5 Q 876.0 40.5 909.0 18.5 Q 921.0 9.5 935.0 11.5 Q 949.0 12.5 950.0 19.5 L 952.0 29.5 L 953.0 30.5 L 953.0 38.5 Z" fill="lightgray"></path>
      </clipPath>
      <path clip-path="url(#make-me-a-hanzi-clip-8)" d="M 674.0 237.5 L 691.0 219.5 L 832.0 122.5 L 928.0 36.5 L 948.0 34.5 " fill="none" id="make-me-a-hanzi-animation-8" stroke-dasharray="473 946" stroke-linecap="round"></path>

      <clipPath id="make-me-a-hanzi-clip-9">
      <path d="M 1645.0 666.0 Q 1694.0 691.0 1764.0 699.0 Q 1782.0 699.0 1786.0 706.0 Q 1790.0 716.0 1779.0 730.0 Q 1719.0 781.0 1686.0 777.0 Q 1679.0 773.0 1677.0 762.0 Q 1671.0 717.0 1420.0 624.0 C 1392.0 614.0 1392.0 599.0 1421.0 605.0 Q 1496.0 620.0 1602.0 651.0 L 1645.0 666.0 Z" fill="lightgray"></path>
      </clipPath>
      <path clip-path="url(#make-me-a-hanzi-clip-9)" d="M 1776.0 712.0 L 1708.0 731.0 L 1630.0 687.0 L 1523.0 645.0 L 1461.0 630.0 L 1451.0 622.0 L 1435.0 623.0 L 1427.0 610.0 " fill="none" id="make-me-a-hanzi-animation-9" stroke-dasharray="511 1022" stroke-linecap="round"></path>

      <clipPath id="make-me-a-hanzi-clip-10">
      <path d="M 1420.0 624.0 Q 1402.0 643.0 1370.0 657.0 Q 1351.0 667.0 1337.0 662.0 Q 1325.0 655.0 1332.0 641.0 Q 1348.0 616.0 1350.0 556.0 Q 1349.0 543.0 1349.0 525.0 Q 1343.0 360.0 1303.0 239.0 Q 1269.0 140.0 1193.0 17.0 Q 1189.0 10.0 1187.0 4.0 Q 1184.0 -6.0 1195.0 -4.0 Q 1228.0 2.0 1304.0 127.0 Q 1316.0 149.0 1329.0 175.0 Q 1386.0 308.0 1411.0 563.0 Q 1415.0 596.0 1421.0 605.0 C 1426.0 619.0 1426.0 619.0 1420.0 624.0 Z" fill="lightgray"></path>
      </clipPath>
      <path clip-path="url(#make-me-a-hanzi-clip-10)" d="M 1343.0 649.0 L 1376.0 618.0 L 1382.0 597.0 L 1371.0 442.0 L 1349.0 314.0 L 1327.0 234.0 L 1281.0 126.0 L 1227.0 42.0 L 1196.0 5.0 " fill="none" id="make-me-a-hanzi-animation-10" stroke-dasharray="829 1658" stroke-linecap="round"></path>

      <clipPath id="make-me-a-hanzi-clip-11">
      <path d="M 1655.0 506.0 Q 1727.0 522.0 1804.0 537.0 Q 1861.0 550.0 1870.0 559.0 Q 1879.0 566.0 1874.0 575.0 Q 1867.0 585.0 1839.0 593.0 Q 1809.0 599.0 1781.0 588.0 Q 1723.0 567.0 1661.0 550.0 L 1613.0 539.0 Q 1546.0 526.0 1472.0 518.0 Q 1436.0 512.0 1462.0 496.0 Q 1501.0 472.0 1556.0 485.0 Q 1583.0 491.0 1612.0 496.0 L 1655.0 506.0 Z" fill="lightgray"></path>
      </clipPath>
      <path clip-path="url(#make-me-a-hanzi-clip-11)" d="M 1464.0 508.0 L 1488.0 502.0 L 1543.0 504.0 L 1658.0 527.0 L 1796.0 564.0 L 1864.0 569.0 " fill="none" id="make-me-a-hanzi-animation-11" stroke-dasharray="536 1072" stroke-linecap="round"></path>

      <clipPath id="make-me-a-hanzi-clip-12">
      <path d="M 1641.0 414.0 Q 1648.0 462.0 1655.0 506.0 L 1661.0 550.0 Q 1664.0 593.0 1680.0 632.0 Q 1683.0 641.0 1667.0 654.0 Q 1655.0 661.0 1645.0 666.0 C 1618.0 680.0 1587.0 677.0 1602.0 651.0 Q 1614.0 632.0 1614.0 619.0 Q 1614.0 582.0 1613.0 539.0 L 1612.0 496.0 Q 1611.0 453.0 1607.0 406.0 C 1605.0 376.0 1637.0 384.0 1641.0 414.0 Z" fill="lightgray"></path>
      </clipPath>
      <path clip-path="url(#make-me-a-hanzi-clip-12)" d="M 1611.0 648.0 L 1643.0 633.0 L 1645.0 621.0 L 1628.0 440.0 L 1621.0 421.0 L 1611.0 413.0 " fill="none" id="make-me-a-hanzi-animation-12" stroke-dasharray="390 780" stroke-linecap="round"></path>

      <clipPath id="make-me-a-hanzi-clip-13">
      <path d="M 1531.0 396.0 Q 1515.0 409.0 1494.0 415.0 Q 1485.0 416.0 1480.0 409.0 Q 1477.0 403.0 1484.0 394.0 Q 1509.0 304.0 1488.0 195.0 Q 1473.0 182.0 1483.0 146.0 Q 1490.0 116.0 1501.0 105.0 Q 1511.0 93.0 1520.0 106.0 Q 1541.0 133.0 1542.0 211.0 Q 1542.0 331.0 1550.0 369.0 C 1552.0 381.0 1552.0 381.0 1531.0 396.0 Z" fill="lightgray"></path>
      </clipPath>
      <path clip-path="url(#make-me-a-hanzi-clip-13)" d="M 1491.0 404.0 L 1512.0 381.0 L 1520.0 359.0 L 1520.0 245.0 L 1509.0 170.0 L 1510.0 110.0 " fill="none" id="make-me-a-hanzi-animation-13" stroke-dasharray="432 864" stroke-linecap="round"></path>

      <clipPath id="make-me-a-hanzi-clip-14">
      <path d="M 1747.0 159.0 Q 1740.0 138.0 1752.0 118.0 Q 1765.0 91.0 1773.0 92.0 Q 1786.0 93.0 1801.0 123.0 Q 1814.0 147.0 1813.0 165.0 Q 1794.0 333.0 1825.0 380.0 Q 1843.0 407.0 1762.0 443.0 Q 1759.0 446.0 1756.0 446.0 Q 1741.0 450.0 1720.0 443.0 Q 1684.0 427.0 1641.0 414.0 L 1607.0 406.0 Q 1565.0 399.0 1531.0 396.0 C 1501.0 393.0 1520.0 365.0 1550.0 369.0 Q 1554.0 369.0 1561.0 370.0 Q 1724.0 406.0 1740.0 397.0 Q 1747.0 379.0 1752.0 331.0 Q 1755.0 187.0 1747.0 159.0 Z" fill="lightgray"></path>
      </clipPath>
      <path clip-path="url(#make-me-a-hanzi-clip-14)" d="M 1538.0 394.0 L 1557.0 384.0 L 1572.0 384.0 L 1732.0 423.0 L 1763.0 414.0 L 1778.0 396.0 L 1784.0 384.0 L 1778.0 319.0 L 1782.0 174.0 L 1774.0 102.0 " fill="none" id="make-me-a-hanzi-animation-14" stroke-dasharray="681 1362" stroke-linecap="round"></path>

      <clipPath id="make-me-a-hanzi-clip-15">
      <path d="M 1614.0 254.0 Q 1617.0 92.0 1571.0 35.0 Q 1532.0 -17.0 1389.0 -64.0 Q 1377.0 -67.0 1374.0 -69.0 Q 1368.0 -73.0 1382.0 -78.0 Q 1443.0 -90.0 1570.0 -33.0 Q 1586.0 -23.0 1599.0 -10.0 Q 1651.0 45.0 1662.0 192.0 Q 1665.0 249.0 1678.0 280.0 Q 1682.0 290.0 1675.0 298.0 Q 1659.0 313.0 1627.0 326.0 Q 1608.0 335.0 1593.0 329.0 Q 1575.0 323.0 1590.0 307.0 Q 1615.0 282.0 1614.0 254.0 Z" fill="lightgray"></path>
      </clipPath>
      <path clip-path="url(#make-me-a-hanzi-clip-15)" d="M 1594.0 318.0 L 1614.0 310.0 L 1643.0 281.0 L 1631.0 128.0 L 1621.0 82.0 L 1601.0 35.0 L 1562.0 -9.0 L 1516.0 -34.0 L 1456.0 -58.0 L 1383.0 -69.0 " fill="none" id="make-me-a-hanzi-animation-15" stroke-dasharray="692 1384" stroke-linecap="round"></path>

      <clipPath id="make-me-a-hanzi-clip-16">
      <path d="M 1704.0 44.0 Q 1761.0 -7.0 1829.0 -80.0 Q 1845.0 -99.0 1860.0 -104.0 Q 1869.0 -105.0 1876.0 -95.0 Q 1888.0 -82.0 1875.0 -39.0 Q 1865.0 15.0 1705.0 74.0 Q 1696.0 80.0 1694.0 67.0 Q 1694.0 54.0 1704.0 44.0 Z" fill="lightgray"></path>
      </clipPath>
      <path clip-path="url(#make-me-a-hanzi-clip-16)" d="M 1704.0 63.0 L 1819.0 -19.0 L 1842.0 -44.0 L 1861.0 -89.0 " fill="none" id="make-me-a-hanzi-animation-16" stroke-dasharray="352 704" stroke-linecap="round"></path>

      <clipPath id="make-me-a-hanzi-clip-17">
      <path d="M 2279.0 504.0 L 2290.0 506.0 Q 2301.0 506.0 2304.0 508.0 L 2357.0 511.0 L 2497.0 530.0 L 2551.0 537.0 L 2608.0 550.0 Q 2625.0 553.0 2629.0 557.0 Q 2633.0 560.0 2636.0 566.0 Q 2636.0 570.0 2633.0 578.0 Q 2628.0 586.0 2608.0 591.0 Q 2588.0 595.0 2582.0 595.0 Q 2576.0 595.0 2554.0 589.0 L 2499.0 578.0 L 2430.0 564.0 Q 2420.0 561.0 2358.0 553.0 L 2304.0 546.0 L 2224.0 537.0 Q 2204.0 534.0 2202.0 533.0 Q 2200.0 531.0 2204.0 522.0 Q 2207.0 507.0 2256.0 503.0 Q 2267.0 502.0 2279.0 504.0 Z" fill="lightgray"></path>
      </clipPath>
      <path clip-path="url(#make-me-a-hanzi-clip-17)" d="M 2207.0 528.0 L 2246.0 521.0 L 2336.0 529.0 L 2581.0 569.0 L 2623.0 569.0 " fill="none" id="make-me-a-hanzi-animation-17" stroke-dasharray="548 1096" stroke-linecap="round"></path>

      <clipPath id="make-me-a-hanzi-clip-18">
      <path d="M 2304.0 508.0 L 2300.0 220.0 C 2300.0 190.0 2350.0 196.0 2350.0 226.0 L 2350.0 300.0 L 2352.0 330.0 L 2354.0 398.0 L 2355.0 428.0 L 2357.0 511.0 L 2358.0 553.0 L 2366.0 617.0 Q 2369.0 647.0 2379.0 667.0 Q 2389.0 687.0 2379.0 696.0 Q 2355.0 717.0 2326.0 722.0 Q 2312.0 727.0 2299.0 726.0 Q 2287.0 724.0 2283.0 719.0 Q 2279.0 714.0 2280.0 710.0 L 2289.0 690.0 Q 2296.0 672.0 2298.0 650.0 Q 2302.0 631.0 2302.0 610.0 L 2304.0 546.0 L 2304.0 508.0 Z" fill="lightgray"></path>
      </clipPath>
      <path clip-path="url(#make-me-a-hanzi-clip-18)" d="M 2294.0 710.0 L 2313.0 700.0 L 2337.0 675.0 L 2326.0 248.0 L 2305.0 228.0 " fill="none" id="make-me-a-hanzi-animation-18" stroke-dasharray="640 1280" stroke-linecap="round"></path>

      <clipPath id="make-me-a-hanzi-clip-19">
      <path d="M 2541.0 255.0 L 2551.0 537.0 L 2554.0 589.0 L 2560.0 656.0 Q 2560.0 676.0 2569.0 697.0 Q 2580.0 717.0 2578.0 722.0 Q 2578.0 729.0 2570.0 737.0 Q 2563.0 744.0 2531.0 757.0 Q 2499.0 770.0 2489.0 767.0 Q 2479.0 764.0 2478.0 759.0 Q 2477.0 754.0 2486.0 726.0 Q 2495.0 698.0 2498.0 656.0 L 2499.0 578.0 L 2497.0 530.0 L 2497.0 444.0 L 2497.0 419.0 L 2495.0 347.0 L 2495.0 320.0 L 2493.0 248.0 C 2492.0 218.0 2540.0 225.0 2541.0 255.0 Z" fill="lightgray"></path>
      </clipPath>
      <path clip-path="url(#make-me-a-hanzi-clip-19)" d="M 2488.0 757.0 L 2531.0 713.0 L 2518.0 276.0 L 2498.0 255.0 " fill="none" id="make-me-a-hanzi-animation-19" stroke-dasharray="656 1312" stroke-linecap="round"></path>

      <clipPath id="make-me-a-hanzi-clip-20">
      <path d="M 2354.0 398.0 L 2384.0 396.0 Q 2393.0 393.0 2430.0 404.0 L 2497.0 419.0 C 2526.0 426.0 2526.0 438.0 2497.0 444.0 L 2476.0 448.0 Q 2464.0 451.0 2451.0 450.0 L 2416.0 441.0 Q 2382.0 432.0 2355.0 428.0 C 2325.0 423.0 2324.0 400.0 2354.0 398.0 Z" fill="lightgray"></path>
      </clipPath>
      <path clip-path="url(#make-me-a-hanzi-clip-20)" d="M 2362.0 405.0 L 2371.0 414.0 L 2482.0 431.0 L 2490.0 438.0 " fill="none" id="make-me-a-hanzi-animation-20" stroke-dasharray="264 528" stroke-linecap="round"></path>

      <clipPath id="make-me-a-hanzi-clip-21">
      <path d="M 2350.0 300.0 L 2374.0 300.0 Q 2391.0 298.0 2416.0 305.0 L 2495.0 320.0 C 2524.0 326.0 2524.0 340.0 2495.0 347.0 L 2473.0 352.0 Q 2460.0 354.0 2452.0 354.0 L 2415.0 344.0 Q 2375.0 334.0 2352.0 330.0 C 2322.0 325.0 2320.0 300.0 2350.0 300.0 Z" fill="lightgray"></path>
      </clipPath>
      <path clip-path="url(#make-me-a-hanzi-clip-21)" d="M 2356.0 307.0 L 2368.0 316.0 L 2488.0 340.0 " fill="none" id="make-me-a-hanzi-animation-21" stroke-dasharray="265 530" stroke-linecap="round"></path>

      <clipPath id="make-me-a-hanzi-clip-22">
      <path d="M 2300.0 220.0 L 2166.0 203.0 Q 2154.0 203.0 2152.0 200.0 Q 2139.0 189.0 2174.0 170.0 Q 2199.0 156.0 2212.0 156.0 Q 2226.0 156.0 2247.0 161.0 L 2302.0 174.0 L 2482.0 205.0 Q 2513.0 209.0 2569.0 215.0 Q 2626.0 221.0 2629.0 224.0 Q 2638.0 236.0 2615.0 249.0 Q 2593.0 261.0 2572.0 259.0 L 2541.0 255.0 L 2493.0 248.0 L 2350.0 226.0 L 2300.0 220.0 Z" fill="lightgray"></path>
      </clipPath>
      <path clip-path="url(#make-me-a-hanzi-clip-22)" d="M 2160.0 192.0 L 2216.0 182.0 L 2567.0 237.0 L 2624.0 231.0 " fill="none" id="make-me-a-hanzi-animation-22" stroke-dasharray="597 1194" stroke-linecap="round"></path>

      <clipPath id="make-me-a-hanzi-clip-23">
      <path d="M 2203.0 -20.0 L 2182.0 -38.0 Q 2175.0 -45.0 2176.0 -49.0 Q 2178.0 -54.0 2192.0 -49.0 L 2217.0 -38.0 Q 2231.0 -33.0 2260.0 -12.0 L 2307.0 22.0 Q 2332.0 42.0 2348.0 58.0 Q 2364.0 74.0 2374.0 82.0 L 2397.0 99.0 Q 2410.0 106.0 2403.0 117.0 Q 2397.0 127.0 2378.0 135.0 Q 2330.0 152.0 2324.0 147.0 Q 2318.0 142.0 2316.0 123.0 Q 2314.0 104.0 2289.0 74.0 L 2254.0 33.0 L 2227.0 6.0 L 2203.0 -20.0 Z" fill="lightgray"></path>
      </clipPath>
      <path clip-path="url(#make-me-a-hanzi-clip-23)" d="M 2394.0 110.0 L 2348.0 105.0 L 2288.0 36.0 L 2223.0 -20.0 L 2181.0 -45.0 " fill="none" id="make-me-a-hanzi-animation-23" stroke-dasharray="400 800" stroke-linecap="round"></path>

      <clipPath id="make-me-a-hanzi-clip-24">
      <path d="M 2478.0 136.0 L 2486.0 126.0 Q 2486.0 122.0 2510.0 92.0 Q 2534.0 62.0 2541.0 50.0 L 2554.0 30.0 Q 2578.0 4.0 2591.0 29.0 Q 2597.0 42.0 2596.0 66.0 Q 2595.0 90.0 2581.0 102.0 Q 2567.0 114.0 2543.0 128.0 Q 2520.0 141.0 2502.0 146.0 L 2486.0 152.0 Q 2474.0 157.0 2470.0 153.0 Q 2467.0 148.0 2478.0 136.0 Z" fill="lightgray"></path>
      </clipPath>
      <path clip-path="url(#make-me-a-hanzi-clip-24)" d="M 2474.0 150.0 L 2563.0 75.0 L 2575.0 33.0 " fill="none" id="make-me-a-hanzi-animation-24" stroke-dasharray="288 576" stroke-linecap="round"></path>

      <clipPath id="make-me-a-hanzi-clip-25">
      <path d="M 2730.0 202.0 L 2735.0 247.0 L 2738.0 278.0 L 2744.0 340.0 Q 2745.0 348.0 2747.0 398.0 L 2747.0 428.0 L 2751.0 525.0 Q 2752.0 558.0 2755.0 567.0 L 2764.0 586.0 C 2774.0 609.0 2774.0 609.0 2751.0 620.0 L 2730.0 630.0 Q 2727.0 630.0 2711.0 636.0 Q 2696.0 642.0 2682.0 640.0 Q 2660.0 636.0 2673.0 614.0 Q 2690.0 580.0 2692.0 519.0 Q 2693.0 503.0 2693.0 461.0 L 2692.0 373.0 Q 2689.0 285.0 2677.0 214.0 Q 2665.0 143.0 2634.0 66.0 Q 2615.0 31.0 2610.0 24.0 L 2565.0 -38.0 L 2554.0 -51.0 Q 2546.0 -60.0 2547.0 -64.0 Q 2547.0 -74.0 2568.0 -61.0 L 2590.0 -46.0 Q 2601.0 -39.0 2630.0 -10.0 L 2669.0 38.0 Q 2706.0 95.0 2716.0 138.0 Q 2727.0 181.0 2730.0 202.0 Z" fill="lightgray"></path>
      </clipPath>
      <path clip-path="url(#make-me-a-hanzi-clip-25)" d="M 2682.0 625.0 L 2698.0 616.0 L 2722.0 588.0 L 2721.0 388.0 L 2705.0 212.0 L 2681.0 115.0 L 2656.0 57.0 L 2611.0 -5.0 L 2555.0 -60.0 " fill="none" id="make-me-a-hanzi-animation-25" stroke-dasharray="878 1756" stroke-linecap="round"></path>

      <clipPath id="make-me-a-hanzi-clip-26">
      <path d="M 2895.0 262.0 L 2893.0 170.0 Q 2891.0 158.0 2889.0 88.0 Q 2887.0 17.0 2875.0 10.0 Q 2869.0 5.0 2856.0 6.0 L 2836.0 9.0 L 2791.0 19.0 Q 2790.0 20.0 2784.0 18.0 Q 2778.0 16.0 2778.0 13.0 Q 2783.0 8.0 2786.0 6.0 L 2832.0 -34.0 Q 2847.0 -51.0 2860.0 -67.0 Q 2873.0 -83.0 2879.0 -86.0 Q 2887.0 -94.0 2896.0 -92.0 Q 2905.0 -92.0 2920.0 -73.0 Q 2944.0 -44.0 2955.0 18.0 Q 2959.0 123.0 2953.0 203.0 Q 2950.0 280.0 2951.0 299.0 L 2954.0 469.0 Q 2954.0 535.0 2958.0 551.0 Q 2962.0 566.0 2971.0 583.0 Q 2981.0 599.0 2980.0 603.0 Q 2979.0 607.0 2970.0 619.0 Q 2943.0 646.0 2919.0 653.0 Q 2895.0 659.0 2891.0 658.0 L 2824.0 636.0 L 2788.0 627.0 L 2751.0 620.0 C 2722.0 614.0 2735.0 579.0 2764.0 586.0 L 2800.0 594.0 L 2852.0 603.0 Q 2874.0 607.0 2881.0 603.0 Q 2898.0 594.0 2898.0 550.0 L 2896.0 442.0 L 2895.0 422.0 L 2896.0 288.0 L 2895.0 262.0 Z" fill="lightgray"></path>
      </clipPath>
      <path clip-path="url(#make-me-a-hanzi-clip-26)" d="M 2758.0 616.0 L 2778.0 607.0 L 2893.0 629.0 L 2913.0 620.0 L 2933.0 595.0 L 2925.0 511.0 L 2924.0 109.0 L 2918.0 16.0 L 2903.0 -21.0 L 2890.0 -33.0 L 2784.0 12.0 " fill="none" id="make-me-a-hanzi-animation-26" stroke-dasharray="1073 2146" stroke-linecap="round"></path>

      <clipPath id="make-me-a-hanzi-clip-27">
      <path d="M 2747.0 398.0 L 2762.0 396.0 Q 2782.0 391.0 2800.0 397.0 L 2895.0 422.0 C 2924.0 430.0 2925.0 434.0 2896.0 442.0 L 2863.0 451.0 Q 2836.0 457.0 2802.0 446.0 L 2747.0 428.0 C 2718.0 419.0 2717.0 402.0 2747.0 398.0 Z" fill="lightgray"></path>
      </clipPath>
      <path clip-path="url(#make-me-a-hanzi-clip-27)" d="M 2756.0 406.0 L 2766.0 414.0 L 2889.0 437.0 " fill="none" id="make-me-a-hanzi-animation-27" stroke-dasharray="266 532" stroke-linecap="round"></path>

      <clipPath id="make-me-a-hanzi-clip-28">
      <path d="M 2735.0 247.0 L 2749.0 244.0 Q 2761.0 241.0 2770.0 242.0 Q 2779.0 242.0 2829.0 251.0 L 2895.0 262.0 C 2925.0 267.0 2925.0 282.0 2896.0 288.0 L 2868.0 294.0 Q 2851.0 298.0 2841.0 298.0 Q 2831.0 298.0 2806.0 292.0 Q 2782.0 286.0 2775.0 285.0 L 2738.0 278.0 C 2709.0 272.0 2706.0 253.0 2735.0 247.0 Z" fill="lightgray"></path>
      </clipPath>
      <path clip-path="url(#make-me-a-hanzi-clip-28)" d="M 2744.0 254.0 L 2756.0 262.0 L 2839.0 276.0 L 2880.0 275.0 L 2887.0 282.0 " fill="none" id="make-me-a-hanzi-animation-28" stroke-dasharray="278 556" stroke-linecap="round"></path>

</g>
</svg>
